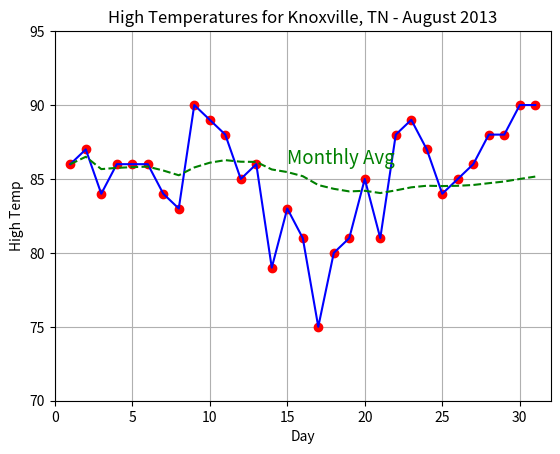

Reproduce this figure in Python.
# [redacted]
# [redacted]
# August 2013 High Temps for Knoxville,TN
# Homework 1 for COSC 370

from numpy import arange
import matplotlib.pyplot as plt
xData = arange(1,32)    # Ranges for x and y axes must match
tData = [86,87,84,86,86,86,84,83,90,89,88,85,86,79,83,81, \
         75,80,81,85,81,88,89,87,84,85,86,88,88,90,90]
avg = [86.]  # First value for montly avg high temp is just Day 1 temp

## 1) CALCULATE A RUNNING MONTHLY AVERAGE AND PRINT IT OUT IN A TABLE
##    IT DOES NOT MATTER HOW THE TABLE IS FORMATTED
sum = 0
count = 0
# Create a running list of averages
for temp in tData :
	count = count + 1
	sum = temp + sum
	if count > 1 :
		avg.append(sum/count)
day = 1
# Iterate through avg list and print them out. Round to 2 decimal places
for average in avg :
	print('August', day, '2013 Average:', "%.2f" % average)
	day = day + 1

## 2) CREATE A GRAPH FOR THE DATA USING MATPLOTLIB
##	- PLOT RED POINTS WITH BLUE LINE FOR ORIGINAL DATA
##	- SHOW CHANGE IN AVERAGE HIGH WITH GREEN DASHED LINE
##	- SET DISPLAY RANGES FOR X AND Y AXES
##		- X SHOULD RANGE FROM 0 TO 32
##		- Y SHOULD RANGE FROM 70 TO 95
##	- ENABLE GRID DISPLAY
##	- LABEL AXES AND SET TITLE
##	- USE MATPLOTLIB.PYPLOT.TEXT() TO LABEL THE MONTHLY AVERAGE LINE

# Plot red circles
plt.plot([1,2,3,4,5,6,7,8,9,10,11,12,13,14,15,16,17,18,19,20,21,22,23,24,25,26,27,28,29,30,31],[86,87,84,86,86,86,84,83,90,89,88,85,86,79,83,81,75,80,81,85,81,88,89,87,84,85,86,88,88,90,90], 'ro')
# Plot blue lines
plt.plot([1,2,3,4,5,6,7,8,9,10,11,12,13,14,15,16,17,18,19,20,21,22,23,24,25,26,27,28,29,30,31],[86,87,84,86,86,86,84,83,90,89,88,85,86,79,83,81,75,80,81,85,81,88,89,87,84,85,86,88,88,90,90], 'b-')
# Plot green dashes monthly average
plt.plot([1,2,3,4,5,6,7,8,9,10,11,12,13,14,15,16,17,18,19,20,21,22,23,24,25,26,27,28,29,30,31], avg, 'g--')
plt.axis([0, 32, 70, 95])
# Plot the grid
plt.grid()
# Label the title and x and y axis
plt.ylabel('High Temp')
plt.xlabel('Day')
plt.title('High Temperatures for Knoxville, TN - August 2013')

## label for the monthly average line
plt.text(15, 86, 'Monthly Avg', color='green', fontsize=13.5)
plt.show()

